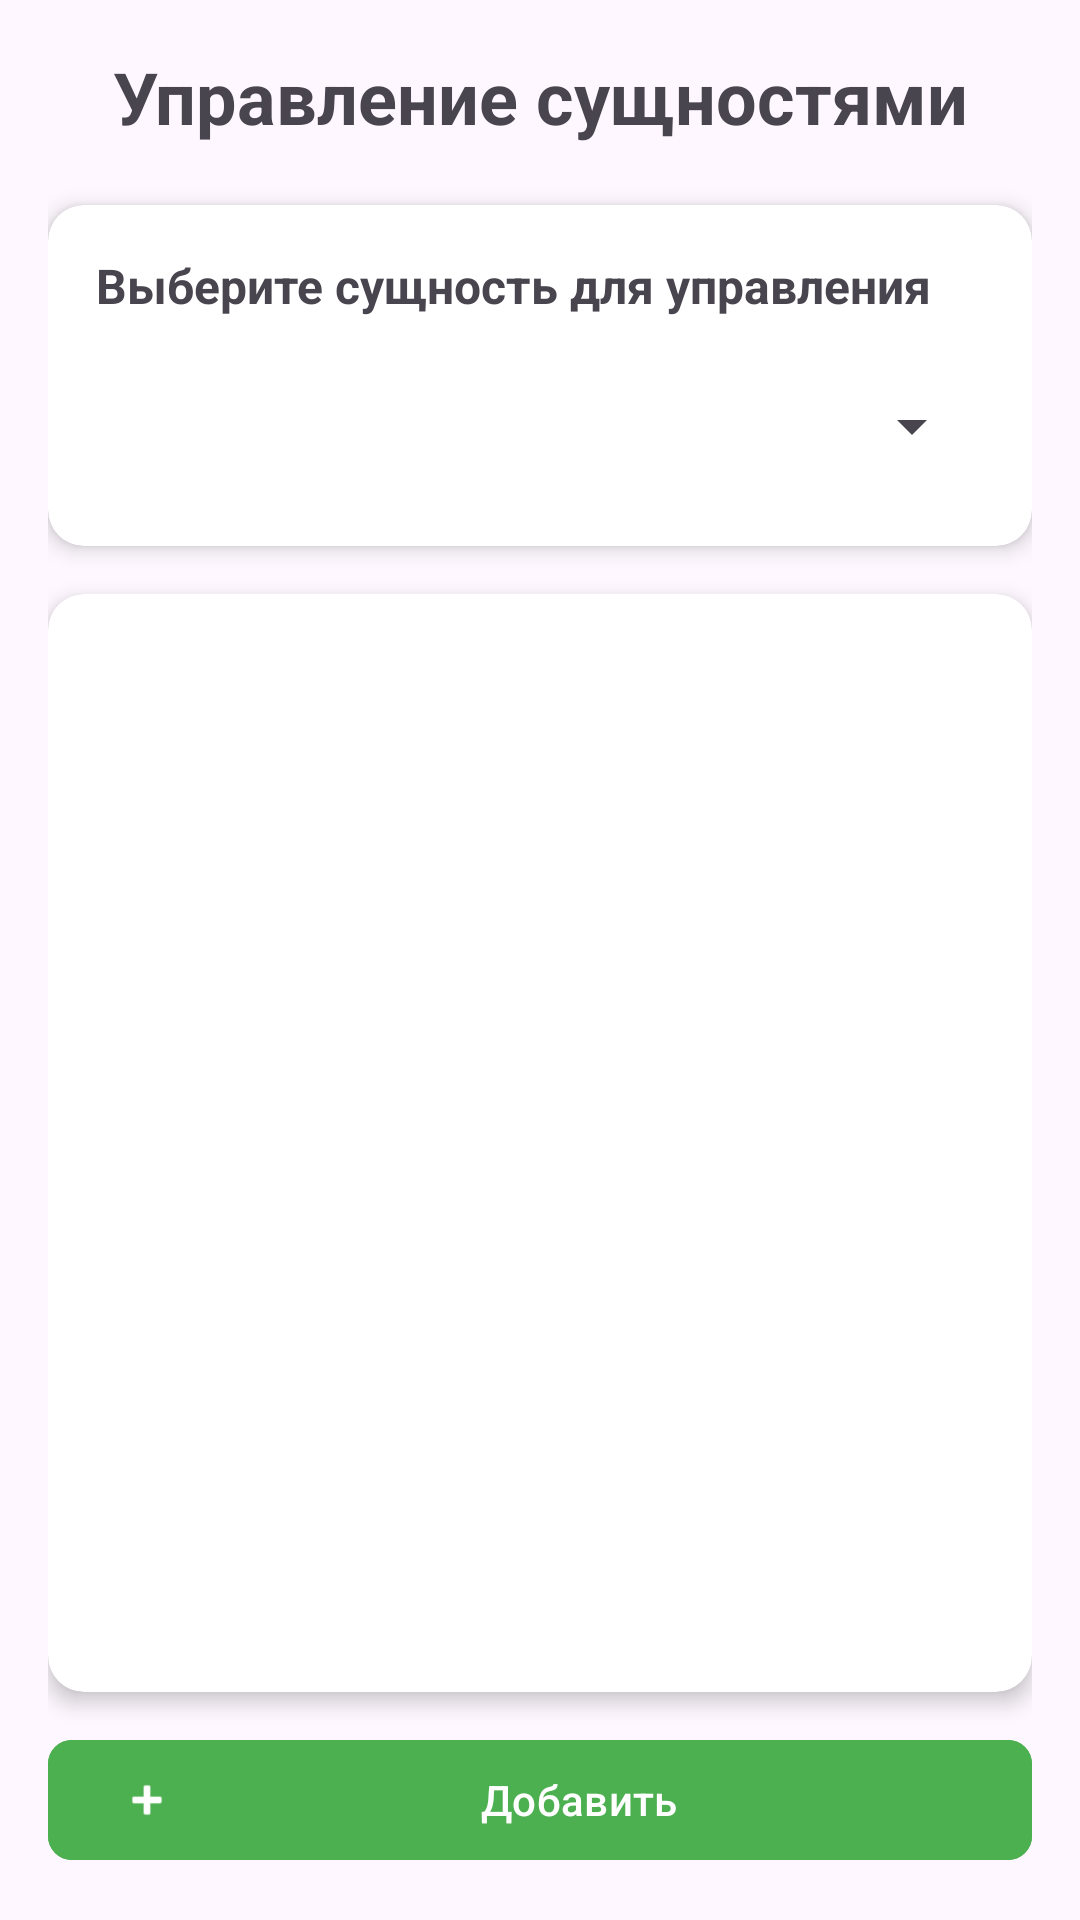

The Android layout XML behind this screen, and the referenced resources:
<!-- AndroidManifest.xml: application theme Theme.RideReserve -->
<!-- res/layout/fragment_changing.xml -->
<?xml version="1.0" encoding="utf-8"?>
<LinearLayout xmlns:android="http://schemas.android.com/apk/res/android"
    xmlns:app="http://schemas.android.com/apk/res-auto"
    android:layout_width="match_parent"
    android:layout_height="match_parent"
    android:orientation="vertical"
    android:padding="16dp">

    
    <TextView
        android:layout_width="match_parent"
        android:layout_height="wrap_content"
        android:text="Управление сущностями"
        android:textSize="24sp"
        android:textStyle="bold"
        android:gravity="center"
        android:layout_marginBottom="20dp" />

    
    <androidx.cardview.widget.CardView
        android:layout_width="match_parent"
        android:layout_height="wrap_content"
        app:cardCornerRadius="12dp"
        app:cardElevation="4dp"
        android:layout_marginBottom="16dp">

        <LinearLayout
            android:layout_width="match_parent"
            android:layout_height="wrap_content"
            android:orientation="vertical"
            android:padding="16dp">

            <TextView
                android:layout_width="match_parent"
                android:layout_height="wrap_content"
                android:text="Выберите сущность для управления"
                android:textSize="16sp"
                android:textStyle="bold"
                android:layout_marginBottom="12dp" />

            <Spinner
                android:id="@+id/spinnerEntityType"
                android:layout_width="match_parent"
                android:layout_height="48dp" />

        </LinearLayout>
    </androidx.cardview.widget.CardView>

    
    <androidx.cardview.widget.CardView
        android:layout_width="match_parent"
        android:layout_height="0dp"
        android:layout_weight="1"
        app:cardCornerRadius="12dp"
        app:cardElevation="4dp">

        <LinearLayout
            android:layout_width="match_parent"
            android:layout_height="match_parent"
            android:orientation="vertical"
            android:padding="16dp">

            <ProgressBar
                android:id="@+id/progressLoading"
                android:layout_width="match_parent"
                android:layout_height="wrap_content"
                android:layout_marginBottom="16dp"
                android:visibility="gone" />

            <androidx.recyclerview.widget.RecyclerView
                android:id="@+id/rvEntities"
                android:layout_width="match_parent"
                android:layout_height="match_parent" />

            <TextView
                android:id="@+id/tvEmptyList"
                android:layout_width="match_parent"
                android:layout_height="wrap_content"
                android:text="Нет данных для отображения"
                android:textSize="16sp"
                android:textColor="@color/gray_400"
                android:gravity="center"
                android:padding="32dp"
                android:visibility="gone" />

        </LinearLayout>
    </androidx.cardview.widget.CardView>

    
    <com.google.android.material.button.MaterialButton
        android:id="@+id/btnAddEntity"
        android:layout_width="match_parent"
        android:layout_height="48dp"
        android:text="Добавить"
        android:layout_marginTop="12dp"
        app:cornerRadius="8dp"
        app:icon="@android:drawable/ic_input_add"
        android:backgroundTint="@color/green"
        android:textColor="@android:color/white" />

</LinearLayout>
<!-- resources referenced by this layout -->
<resources>
  <color name="gray_400">#BDBDBD</color>
  <color name="green">#4CAF50</color>
  <style name="Theme.RideReserve" parent="Base.Theme.RideReserve" />
  <style name="Base.Theme.RideReserve" parent="Theme.Material3.DayNight.NoActionBar">
          
          
      </style>
</resources>
